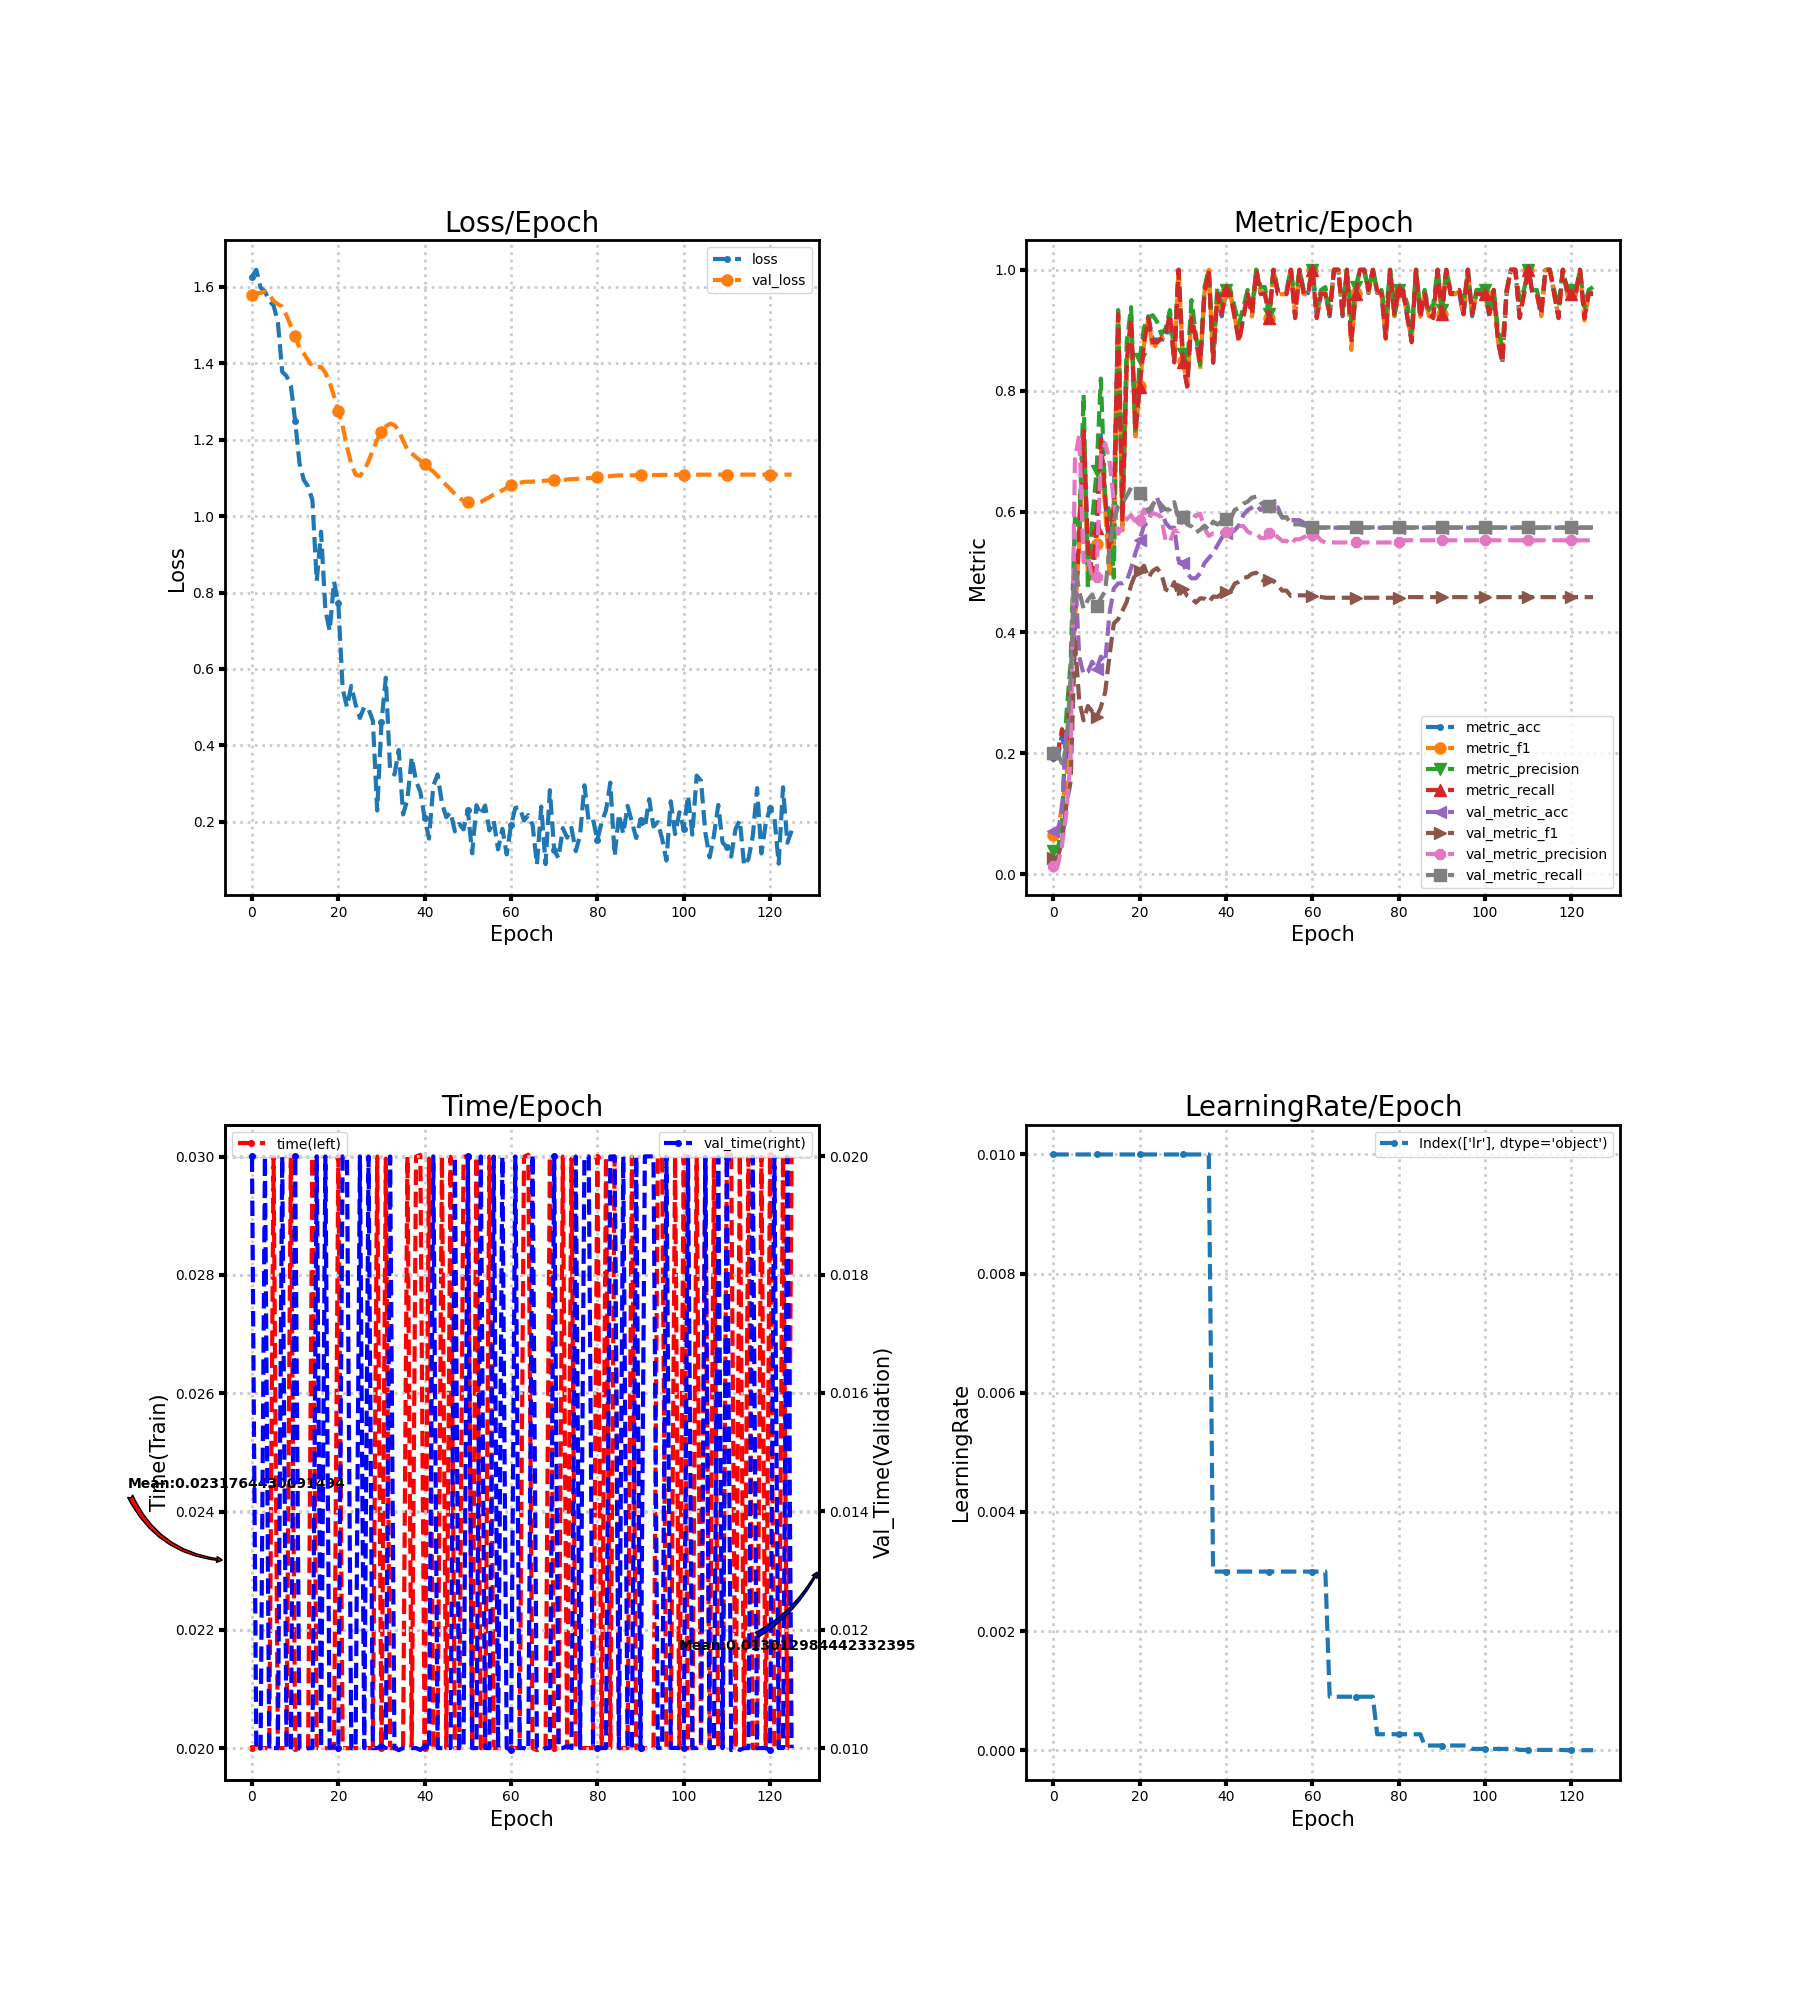

Values plotted in this chart, from the file beside it:
loss, metric_acc, metric_f1, metric_precision, metric_recall, time, lr, val_loss, val_metric_acc, val_metric_f1, val_metric_precision, val_metric_recall, val_time
1.627, 0.1923, 0.06452, 0.03846, 0.2, 0.02, 0.01, 1.578, 0.07113, 0.02667, 0.01429, 0.2, 0.02
1.645, 0.1923, 0.06452, 0.03846, 0.2, 0.02, 0.01, 1.584, 0.07113, 0.02742, 0.01472, 0.2, 0.009967
1.597, 0.2308, 0.1164, 0.08333, 0.24, 0.02, 0.01, 1.584, 0.1046, 0.05372, 0.04732, 0.1835, 0.009995
1.589, 0.1923, 0.1522, 0.2619, 0.2, 0.02, 0.01, 1.589, 0.2385, 0.1135, 0.1002, 0.208, 0.02
1.563, 0.3077, 0.2909, 0.35, 0.3133, 0.02, 0.01, 1.579, 0.251, 0.1536, 0.191, 0.3259, 0.009967
1.551, 0.4231, 0.4223, 0.5894, 0.4133, 0.03, 0.01, 1.563, 0.5021, 0.3855, 0.6871, 0.5115, 0.009999
1.508, 0.5769, 0.55, 0.57, 0.56, 0.02, 0.01, 1.555, 0.3598, 0.2864, 0.7269, 0.4677, 0.01
1.378, 0.7308, 0.7283, 0.7933, 0.7333, 0.02, 0.01, 1.548, 0.3305, 0.2545, 0.5163, 0.4395, 0.02
1.367, 0.5385, 0.4884, 0.4746, 0.54, 0.02, 0.01, 1.525, 0.3347, 0.2782, 0.5263, 0.4538, 0.01
1.341, 0.5, 0.4904, 0.5857, 0.5, 0.03003, 0.01, 1.498, 0.3515, 0.2691, 0.4887, 0.4627, 0.009967
1.249, 0.5769, 0.5462, 0.6667, 0.5733, 0.02, 0.01, 1.471, 0.3389, 0.2599, 0.492, 0.4444, 0.02
1.139, 0.7308, 0.7058, 0.82, 0.72, 0.02, 0.01, 1.44, 0.3598, 0.2763, 0.6906, 0.4564, 0.01
1.094, 0.6154, 0.6054, 0.6217, 0.6267, 0.02, 0.01, 1.426, 0.3515, 0.3013, 0.7127, 0.4684, 0.009967
1.078, 0.5385, 0.4924, 0.6, 0.5333, 0.02, 0.01, 1.408, 0.431, 0.3613, 0.6846, 0.54, 0.009999
1.041, 0.6154, 0.5443, 0.4905, 0.6133, 0.03, 0.01, 1.391, 0.4728, 0.4149, 0.6169, 0.586, 0.009998
0.8303, 0.9231, 0.9263, 0.9333, 0.9267, 0.02, 0.01, 1.39, 0.4812, 0.4217, 0.5632, 0.6084, 0.02
0.9592, 0.5769, 0.5689, 0.6133, 0.5867, 0.02, 0.01, 1.39, 0.4812, 0.4359, 0.5746, 0.614, 0.01
0.7542, 0.8462, 0.847, 0.881, 0.8467, 0.02, 0.01, 1.375, 0.4854, 0.4508, 0.5876, 0.6258, 0.02
0.6995, 0.9231, 0.922, 0.9381, 0.92, 0.02, 0.01, 1.35, 0.5063, 0.4782, 0.5938, 0.6394, 0.01
0.8286, 0.7308, 0.7176, 0.7295, 0.7333, 0.02, 0.01, 1.313, 0.5314, 0.4969, 0.5834, 0.6376, 0.01003
0.7721, 0.8077, 0.8083, 0.8517, 0.8067, 0.03, 0.01, 1.276, 0.5523, 0.5023, 0.5864, 0.6301, 0.01
0.548, 0.8846, 0.876, 0.9048, 0.88, 0.02, 0.01, 1.236, 0.5774, 0.5103, 0.6037, 0.6283, 0.02
0.5005, 0.9231, 0.92, 0.92, 0.92, 0.02, 0.01, 1.182, 0.5816, 0.4904, 0.588, 0.6005, 0.02
0.5555, 0.8846, 0.8681, 0.925, 0.88, 0.02, 0.01, 1.137, 0.6109, 0.5017, 0.5974, 0.6113, 0.009999
0.507, 0.8846, 0.8791, 0.9143, 0.88, 0.02, 0.01, 1.108, 0.6234, 0.5063, 0.5951, 0.6205, 0.009998
0.4718, 0.8846, 0.8873, 0.8933, 0.8867, 0.02, 0.01, 1.105, 0.6025, 0.4974, 0.5906, 0.6108, 0.02
0.5006, 0.8846, 0.8899, 0.9029, 0.8933, 0.02, 0.01, 1.118, 0.5816, 0.4713, 0.5513, 0.6035, 0.009999
0.4949, 0.9231, 0.9263, 0.9333, 0.9267, 0.02, 0.01, 1.144, 0.5732, 0.4675, 0.5504, 0.6034, 0.02
0.4644, 0.8462, 0.8499, 0.86, 0.8467, 0.02, 0.01, 1.172, 0.5732, 0.4832, 0.5691, 0.6155, 0.009999
0.2294, 1.0, 1.0, 1.0, 1.0, 0.03, 0.01, 1.2, 0.5188, 0.4599, 0.5675, 0.5872, 0.009999
0.4616, 0.8462, 0.8499, 0.86, 0.8467, 0.02, 0.01, 1.219, 0.5146, 0.4718, 0.5927, 0.5905, 0.01003
0.5771, 0.8077, 0.8094, 0.8417, 0.8067, 0.02997, 0.01, 1.235, 0.4979, 0.4605, 0.5991, 0.5787, 0.01
0.3345, 0.9231, 0.927, 0.95, 0.92, 0.02, 0.01, 1.242, 0.4895, 0.4566, 0.5982, 0.5753, 0.02
0.3235, 0.8846, 0.8863, 0.8933, 0.8867, 0.02, 0.01, 1.238, 0.4895, 0.4494, 0.5921, 0.5652, 0.01
0.3878, 0.8462, 0.8357, 0.8429, 0.8467, 0.02, 0.01, 1.224, 0.4979, 0.4564, 0.5965, 0.5698, 0.009964
0.2192, 0.9615, 0.9624, 0.9714, 0.96, 0.02, 0.01, 1.197, 0.5146, 0.456, 0.5719, 0.5766, 0.01
0.258, 1.0, 1.0, 1.0, 1.0, 0.03, 0.01, 1.174, 0.523, 0.45, 0.5598, 0.57, 0.01
0.3687, 0.8462, 0.8499, 0.86, 0.8467, 0.02, 0.003, 1.164, 0.5314, 0.4593, 0.5638, 0.5834, 0.009998
0.3068, 0.9615, 0.9624, 0.9714, 0.96, 0.03, 0.003, 1.154, 0.5439, 0.4588, 0.5631, 0.5785, 0.009999
0.2782, 0.9231, 0.9263, 0.9429, 0.9267, 0.03003, 0.003, 1.145, 0.5565, 0.4639, 0.5649, 0.5836, 0.009967
0.2091, 0.9615, 0.9636, 0.9667, 0.9667, 0.02, 0.003, 1.135, 0.5649, 0.4673, 0.566, 0.587, 0.01003
0.156, 0.9615, 0.9596, 0.9667, 0.96, 0.02997, 0.003, 1.125, 0.5649, 0.4673, 0.566, 0.587, 0.01
0.2938, 0.9231, 0.922, 0.9381, 0.92, 0.02, 0.003, 1.117, 0.569, 0.4807, 0.5748, 0.6027, 0.02
0.3239, 0.8846, 0.887, 0.91, 0.88, 0.02, 0.003, 1.105, 0.5774, 0.484, 0.5759, 0.6061, 0.01
0.2483, 0.9231, 0.922, 0.9381, 0.92, 0.03, 0.003, 1.092, 0.5941, 0.4902, 0.576, 0.6129, 0.009999
0.212, 0.9615, 0.9596, 0.9667, 0.96, 0.02, 0.003, 1.081, 0.6025, 0.4917, 0.5668, 0.6163, 0.009999
0.2249, 0.9231, 0.9232, 0.9333, 0.9267, 0.03, 0.003, 1.07, 0.6067, 0.4971, 0.563, 0.623, 0.01
0.1748, 1.0, 1.0, 1.0, 1.0, 0.02, 0.003, 1.058, 0.6109, 0.4988, 0.5636, 0.6247, 0.02
0.1945, 0.9615, 0.9624, 0.9714, 0.96, 0.02, 0.003, 1.048, 0.6025, 0.4891, 0.5562, 0.6152, 0.009999
0.1799, 0.9615, 0.9624, 0.9714, 0.96, 0.03, 0.003, 1.04, 0.6067, 0.4839, 0.5558, 0.6069, 0.01
0.2298, 0.9231, 0.9196, 0.9267, 0.92, 0.03, 0.003, 1.036, 0.6109, 0.487, 0.5648, 0.6086, 0.02
0.1174, 1.0, 1.0, 1.0, 1.0, 0.02, 0.003, 1.033, 0.6067, 0.4845, 0.5628, 0.6058, 0.009998
0.2434, 0.9615, 0.9596, 0.9667, 0.96, 0.03, 0.003, 1.033, 0.6067, 0.4784, 0.5577, 0.6008, 0.01
0.2175, 0.9615, 0.9596, 0.9667, 0.96, 0.02, 0.003, 1.037, 0.59, 0.4692, 0.5514, 0.5907, 0.02
0.2426, 0.9615, 0.9596, 0.9667, 0.96, 0.02, 0.003, 1.044, 0.59, 0.4692, 0.5514, 0.5907, 0.01
0.1773, 1.0, 1.0, 1.0, 1.0, 0.03, 0.003, 1.049, 0.5858, 0.4602, 0.5454, 0.5789, 0.009999
0.2026, 0.9231, 0.927, 0.95, 0.92, 0.02, 0.003, 1.056, 0.5858, 0.4613, 0.554, 0.5789, 0.02
0.1277, 1.0, 1.0, 1.0, 1.0, 0.02, 0.003, 1.061, 0.5858, 0.4613, 0.554, 0.5789, 0.009999
0.1815, 0.9615, 0.9596, 0.9667, 0.96, 0.02, 0.003, 1.067, 0.5816, 0.4613, 0.5573, 0.5772, 0.02
0.1145, 0.9615, 0.9596, 0.9667, 0.96, 0.02, 0.003, 1.074, 0.5774, 0.4614, 0.5612, 0.5755, 0.009999
... 66 more rows
